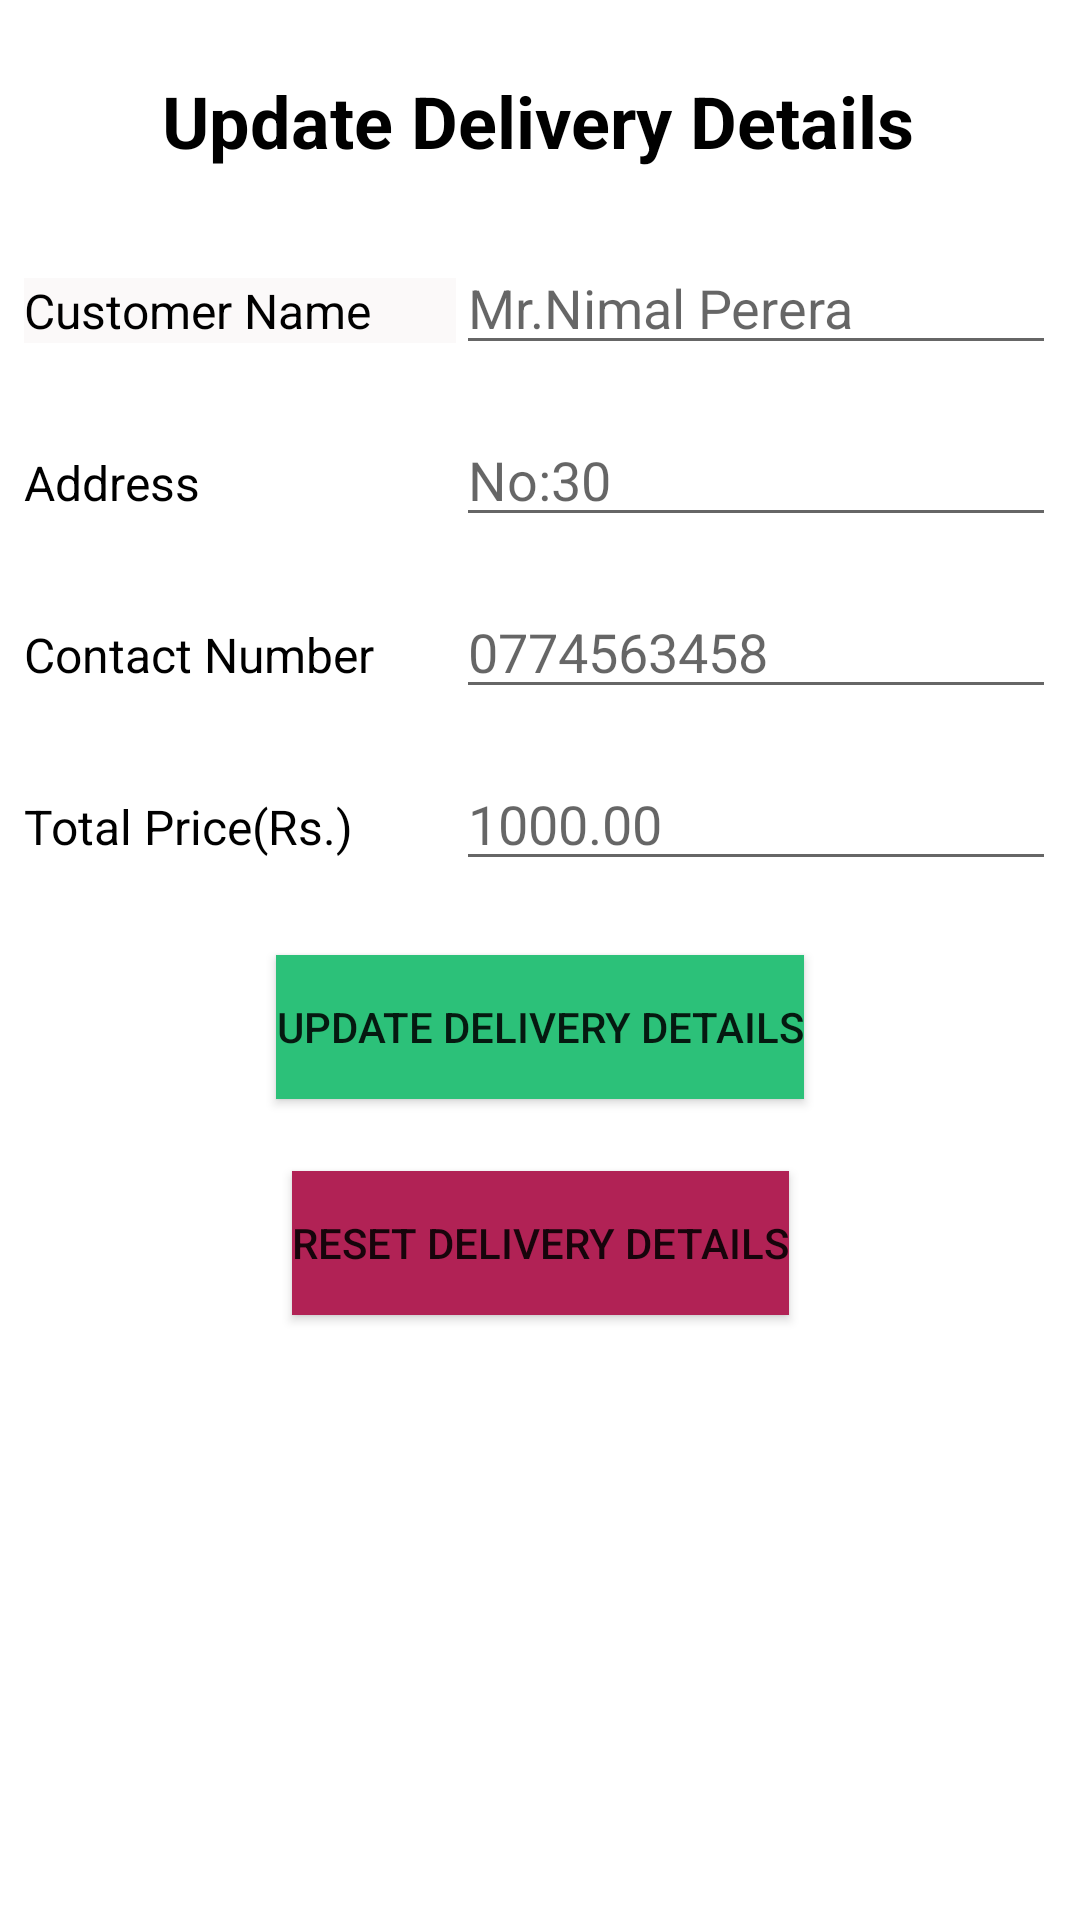

Layout XML and referenced resources for this Android screen:
<!-- AndroidManifest.xml: application theme Theme.SideMenuSakura -->
<!-- res/layout/activity_update_delivery_details.xml -->
<?xml version="1.0" encoding="utf-8"?>
<androidx.constraintlayout.widget.ConstraintLayout xmlns:android="http://schemas.android.com/apk/res/android"
    xmlns:app="http://schemas.android.com/apk/res-auto"
    xmlns:tools="http://schemas.android.com/tools"
    android:layout_width="match_parent"
    android:layout_height="match_parent"
    tools:context=".FoodDeliveryManagement.UpdateDeliveryDetails">

    <EditText
        android:id="@+id/editTextAddress"
        android:layout_width="0dp"
        android:layout_height="wrap_content"
        android:layout_marginTop="16dp"
        android:layout_marginEnd="8dp"
        android:ems="10"
        android:hint="No:30"
        android:inputType="textPersonName"
        app:layout_constraintEnd_toEndOf="parent"
        app:layout_constraintHorizontal_bias="0.512"
        app:layout_constraintStart_toStartOf="@+id/guideline4"
        app:layout_constraintTop_toBottomOf="@+id/editTextCustomerName" />

    <TextView
        android:id="@+id/textView27"
        android:layout_width="0dp"
        android:layout_height="wrap_content"
        android:layout_marginStart="8dp"
        android:text="Total Price(Rs.)"
        android:textColor="@color/black"
        android:textSize="16sp"
        app:layout_constraintBaseline_toBaselineOf="@+id/editTextTotalPrice"
        app:layout_constraintEnd_toStartOf="@+id/guideline4"
        app:layout_constraintStart_toStartOf="parent" />

    <TextView
        android:id="@+id/textView25"
        android:layout_width="0dp"
        android:layout_height="wrap_content"
        android:layout_marginStart="8dp"
        android:text="Contact Number"
        android:textColor="@color/black"
        android:textSize="16sp"
        app:layout_constraintBaseline_toBaselineOf="@+id/editTextContactNumber"
        app:layout_constraintEnd_toStartOf="@+id/guideline4"
        app:layout_constraintStart_toStartOf="parent" />

    <TextView
        android:id="@+id/textView26"
        android:layout_width="0dp"
        android:layout_height="wrap_content"
        android:layout_marginStart="8dp"
        android:background="#FBF9F9"
        android:text="Customer Name"
        android:textColor="@color/black"
        android:textSize="16sp"
        app:layout_constraintBaseline_toBaselineOf="@+id/editTextCustomerName"
        app:layout_constraintEnd_toStartOf="@+id/guideline4"
        app:layout_constraintStart_toStartOf="parent" />

    <TextView
        android:id="@+id/textView23"
        android:layout_width="wrap_content"
        android:layout_height="wrap_content"
        android:layout_marginTop="24dp"
        android:text="Update Delivery Details"
        android:textColor="@color/black"
        android:textSize="24sp"
        android:textStyle="bold"
        app:layout_constraintEnd_toEndOf="parent"
        app:layout_constraintHorizontal_bias="0.496"
        app:layout_constraintStart_toStartOf="parent"
        app:layout_constraintTop_toTopOf="parent" />

    <TextView
        android:id="@+id/textView24"
        android:layout_width="0dp"
        android:layout_height="wrap_content"
        android:layout_marginStart="8dp"
        android:text="Address"
        android:textColor="@color/black"
        android:textSize="16sp"
        app:layout_constraintBaseline_toBaselineOf="@+id/editTextAddress"
        app:layout_constraintEnd_toStartOf="@+id/guideline4"
        app:layout_constraintStart_toStartOf="parent" />

    <EditText
        android:id="@+id/editTextCustomerName"
        android:layout_width="0dp"
        android:layout_height="wrap_content"
        android:layout_marginTop="24dp"
        android:layout_marginEnd="8dp"
        android:ems="10"
        android:hint="Mr.Nimal Perera"
        android:inputType="textPersonName"
        app:layout_constraintEnd_toEndOf="parent"
        app:layout_constraintHorizontal_bias="0.512"
        app:layout_constraintStart_toStartOf="@+id/guideline4"
        app:layout_constraintTop_toBottomOf="@+id/textView23" />

    <EditText
        android:id="@+id/editTextContactNumber"
        android:layout_width="0dp"
        android:layout_height="wrap_content"
        android:layout_marginTop="16dp"
        android:layout_marginEnd="8dp"
        android:ems="10"
        android:hint="0774563458"
        android:inputType="number"
        app:layout_constraintEnd_toEndOf="parent"
        app:layout_constraintHorizontal_bias="0.512"
        app:layout_constraintStart_toStartOf="@+id/guideline4"
        app:layout_constraintTop_toBottomOf="@+id/editTextAddress" />

    <EditText
        android:id="@+id/editTextTotalPrice"
        android:layout_width="0dp"
        android:layout_height="wrap_content"
        android:layout_marginTop="16dp"
        android:layout_marginEnd="8dp"
        android:ems="10"
        android:hint="1000.00"
        android:inputType="numberDecimal"
        app:layout_constraintEnd_toEndOf="parent"
        app:layout_constraintHorizontal_bias="0.512"
        app:layout_constraintStart_toStartOf="@+id/guideline4"
        app:layout_constraintTop_toBottomOf="@+id/editTextContactNumber" />

    <androidx.constraintlayout.widget.Guideline
        android:id="@+id/guideline4"
        android:layout_width="wrap_content"
        android:layout_height="wrap_content"
        android:orientation="vertical"
        app:layout_constraintGuide_begin="152dp" />

    <Button
        android:id="@+id/buttonEdit"
        android:layout_width="wrap_content"
        android:layout_height="wrap_content"
        android:layout_marginTop="32dp"
        android:background="#FF2CC179"
        android:text="Update Delivery Details"
        app:backgroundTint="#FF2CC179"
        app:layout_constraintEnd_toEndOf="parent"
        app:layout_constraintStart_toStartOf="parent"
        app:layout_constraintTop_toBottomOf="@+id/textView27" />

    <Button
        android:id="@+id/buttonresetdeliverydetails"
        android:layout_width="wrap_content"
        android:layout_height="wrap_content"
        android:layout_marginTop="24dp"
        android:background="#FFB12255"
        android:text="Reset delivery details"
        app:backgroundTint="#FFB12255"
        app:layout_constraintEnd_toEndOf="parent"
        app:layout_constraintStart_toStartOf="parent"
        app:layout_constraintTop_toBottomOf="@+id/buttonEdit" />


</androidx.constraintlayout.widget.ConstraintLayout>
<!-- resources referenced by this layout -->
<resources>
  <color name="black">#FF000000</color>
  <style name="Theme.SideMenuSakura" parent="Theme.MaterialComponents.DayNight.DarkActionBar">
          
          <item name="colorPrimary">@color/purple_500</item>
          <item name="colorPrimaryVariant">@color/purple_700</item>
          <item name="colorOnPrimary">@color/white</item>
          
          <item name="colorSecondary">@color/teal_200</item>
          <item name="colorSecondaryVariant">@color/teal_700</item>
          <item name="colorOnSecondary">@color/black</item>
          
          <item name="android:statusBarColor" tools:targetApi="l">?attr/colorPrimaryVariant</item>
          
      </style>
  <color name="purple_500">#8A0D0D</color>
  <color name="purple_700">#FF3700B3</color>
  <color name="white">#FFFFFFFF</color>
  <color name="teal_200">#FF03DAC5</color>
  <color name="teal_700">#FF018786</color>
</resources>
